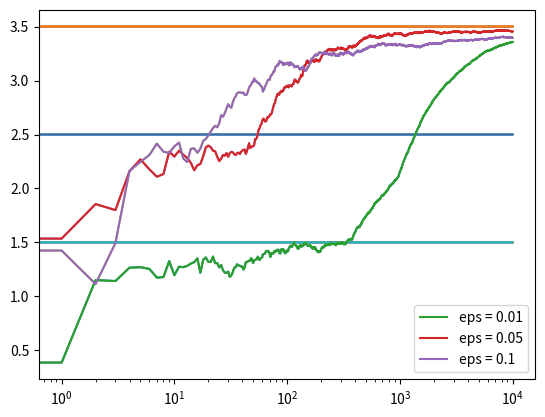

Write the Python code that produced this figure.
import numpy as np

import matplotlib.pyplot as plt

class Bandit():
    def __init__(self , m):
        self.p = m
        self.p_est = 0.
        self.N = 0.
        
    def pull(self):
        return np.random.randn()+self.p
    
    def update(self , x):
        self.N += 1
        self.p_est = (((self.N-1)*self.p)+x)/self.N
        
def experiment(m1 , m2 , m3 ,eps ,  N_trails):
    Bandits = [Bandit(m1) , Bandit(m2) , Bandit(m3)]
    rewards = np.zeros(N_trails)
    
    
    for i in range(N_trails):
        
        if np.random.random()<eps:
            j = np.random.randint(len(Bandits))
        
        else:
            j = np.argmax([b.p_est  for b in Bandits])
            
        
        x = Bandits[j].pull()
        rewards[i] = x
        Bandits[j].update(x)
        
    cumrew = np.cumsum([rewards])
    win_rates = cumrew/(np.arange(N_trails)+1)
    plt.plot(win_rates)
    plt.plot(np.ones(N_trails)*m1)
    plt.plot(np.ones(N_trails) * m2)
    plt.plot(np.ones(N_trails) * m3)
    plt.xscale('log')
    plt.show()
    
    return win_rates
    

if __name__ == '__main__' :
    w1 = experiment(1.5 , 2.5 , 3.5 , 0.01 , 10000)
    w2 = experiment(1.5, 2.5, 3.5, 0.05, 10000)
    w3 = experiment(1.5, 2.5, 3.5, 0.1, 10000)
    
    plt.plot(w1 , label = 'eps = 0.01')
    plt.plot(w2, label='eps = 0.05')
    plt.plot(w3, label='eps = 0.1')
    plt.legend()
    plt.xscale('log')
    plt.show()
    
   